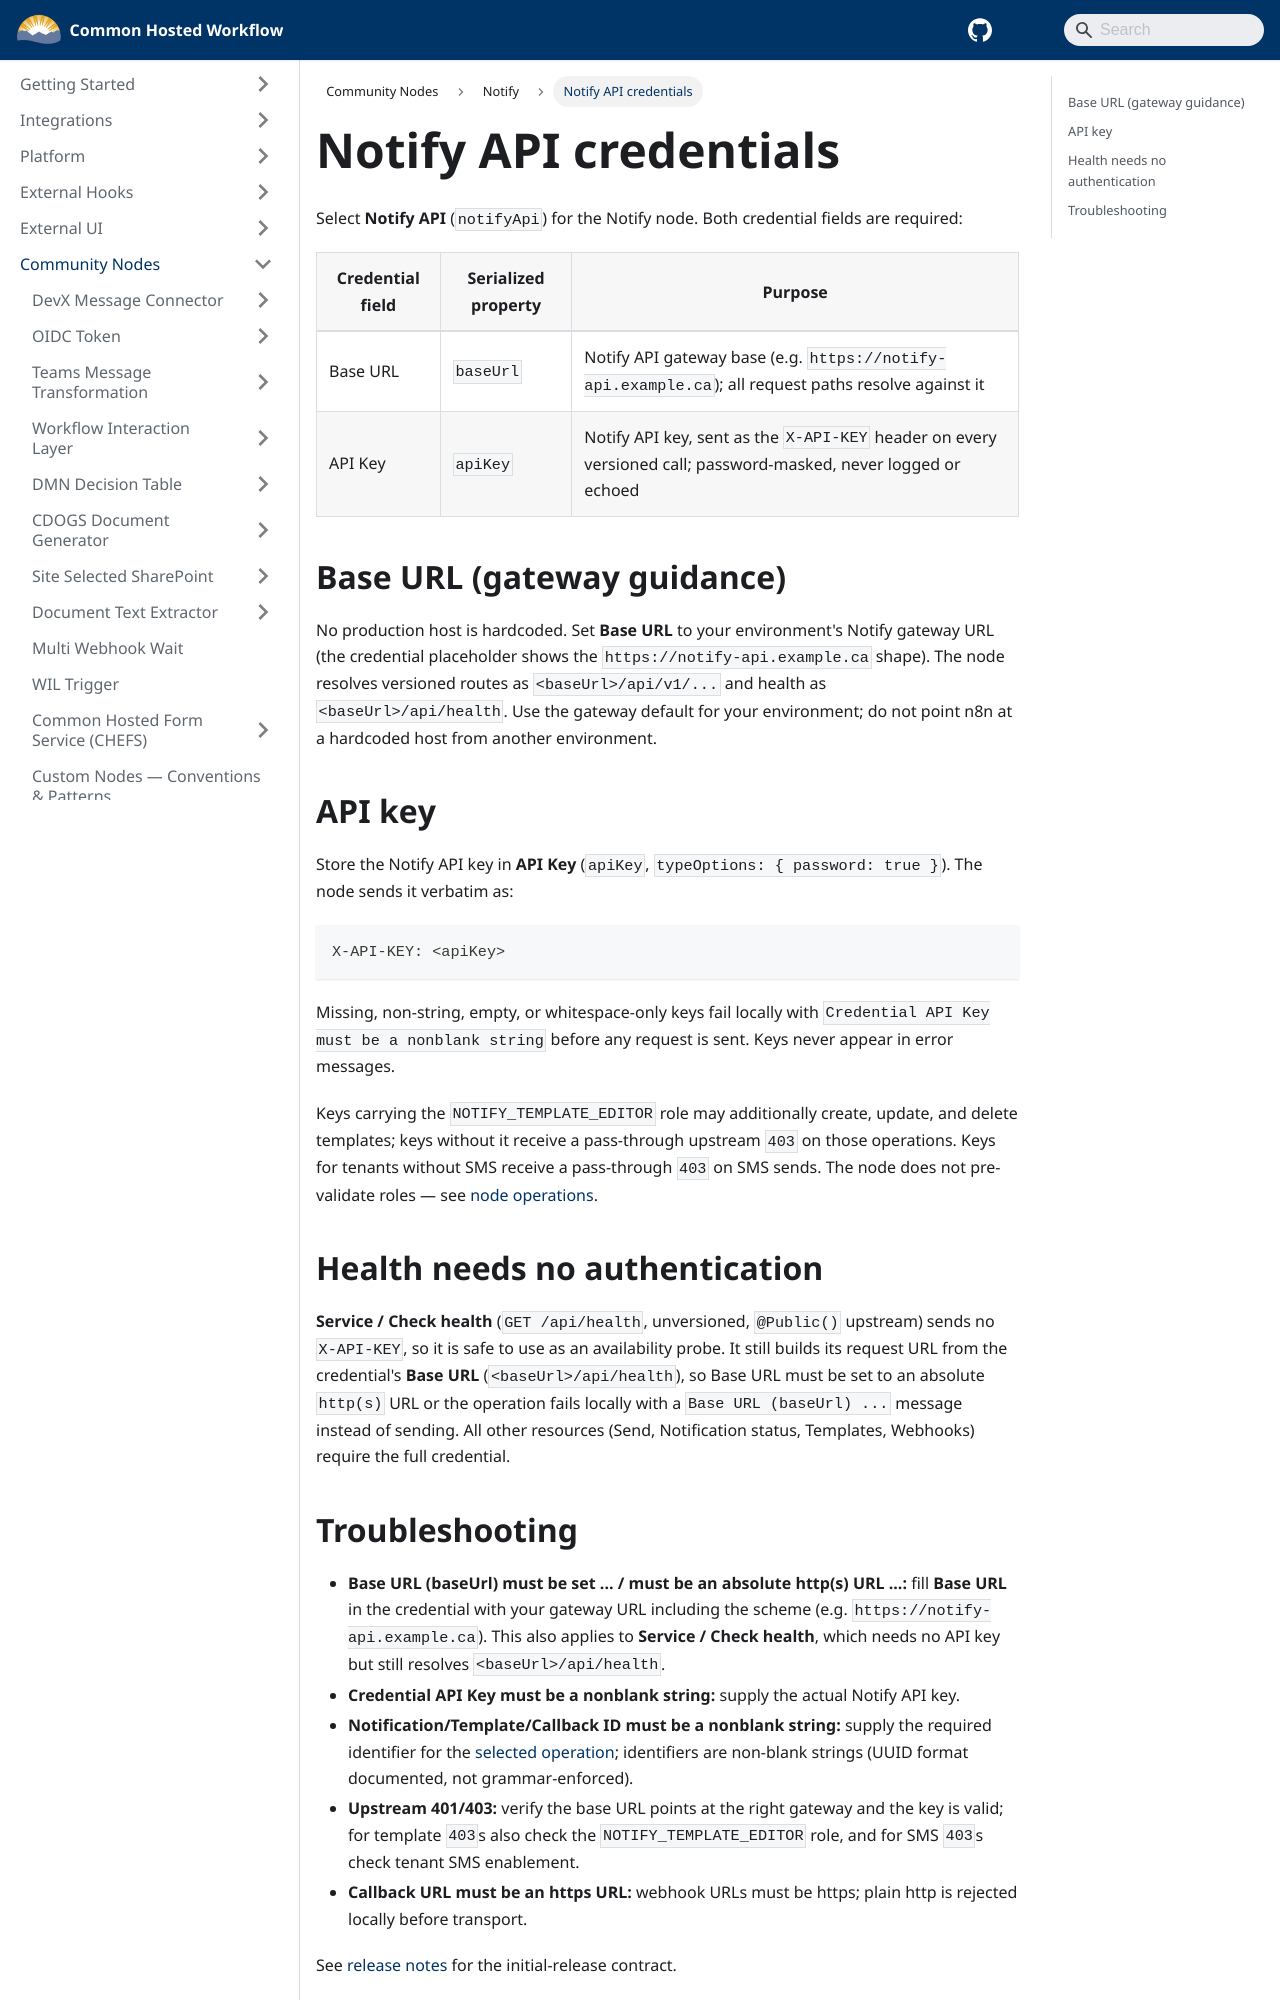

repository: bcgov/common-hosted-workflow · page: community-nodes/notify/credentials.html · generator: docusaurus

# Notify API credentials

Select **Notify API** (`notifyApi`) for the Notify node. Both credential fields are required:

| Credential field | Serialized property | Purpose                                                                                                         |
| ---------------- | ------------------- | --------------------------------------------------------------------------------------------------------------- |
| Base URL         | `baseUrl`           | Notify API gateway base (e.g. `https://notify-api.example.ca`); all request paths resolve against it            |
| API Key          | `apiKey`            | Notify API key, sent as the `X-API-KEY` header on every versioned call; password-masked, never logged or echoed |

## Base URL (gateway guidance)

No production host is hardcoded. Set **Base URL** to your environment's Notify gateway URL (the credential placeholder shows the `https://notify-api.example.ca` shape). The node resolves versioned routes as `<baseUrl>/api/v1/...` and health as `<baseUrl>/api/health`. Use the gateway default for your environment; do not point n8n at a hardcoded host from another environment.

## API key

Store the Notify API key in **API Key** (`apiKey`, `typeOptions: { password: true }`). The node sends it verbatim as:

```text
X-API-KEY: <apiKey>
```

Missing, non-string, empty, or whitespace-only keys fail locally with `Credential API Key must be a nonblank string` before any request is sent. Keys never appear in error messages.

Keys carrying the `NOTIFY_TEMPLATE_EDITOR` role may additionally create, update, and delete templates; keys without it receive a pass-through upstream `403` on those operations. Keys for tenants without SMS receive a pass-through `403` on SMS sends. The node does not pre-validate roles — see [node operations](./node-operations.md).

## Health needs no authentication

**Service / Check health** (`GET /api/health`, unversioned, `@Public()` upstream) sends no `X-API-KEY`, so it is safe to use as an availability probe. It still builds its request URL from the credential's **Base URL** (`<baseUrl>/api/health`), so Base URL must be set to an absolute `http(s)` URL or the operation fails locally with a `Base URL (baseUrl) ...` message instead of sending. All other resources (Send, Notification status, Templates, Webhooks) require the full credential.
